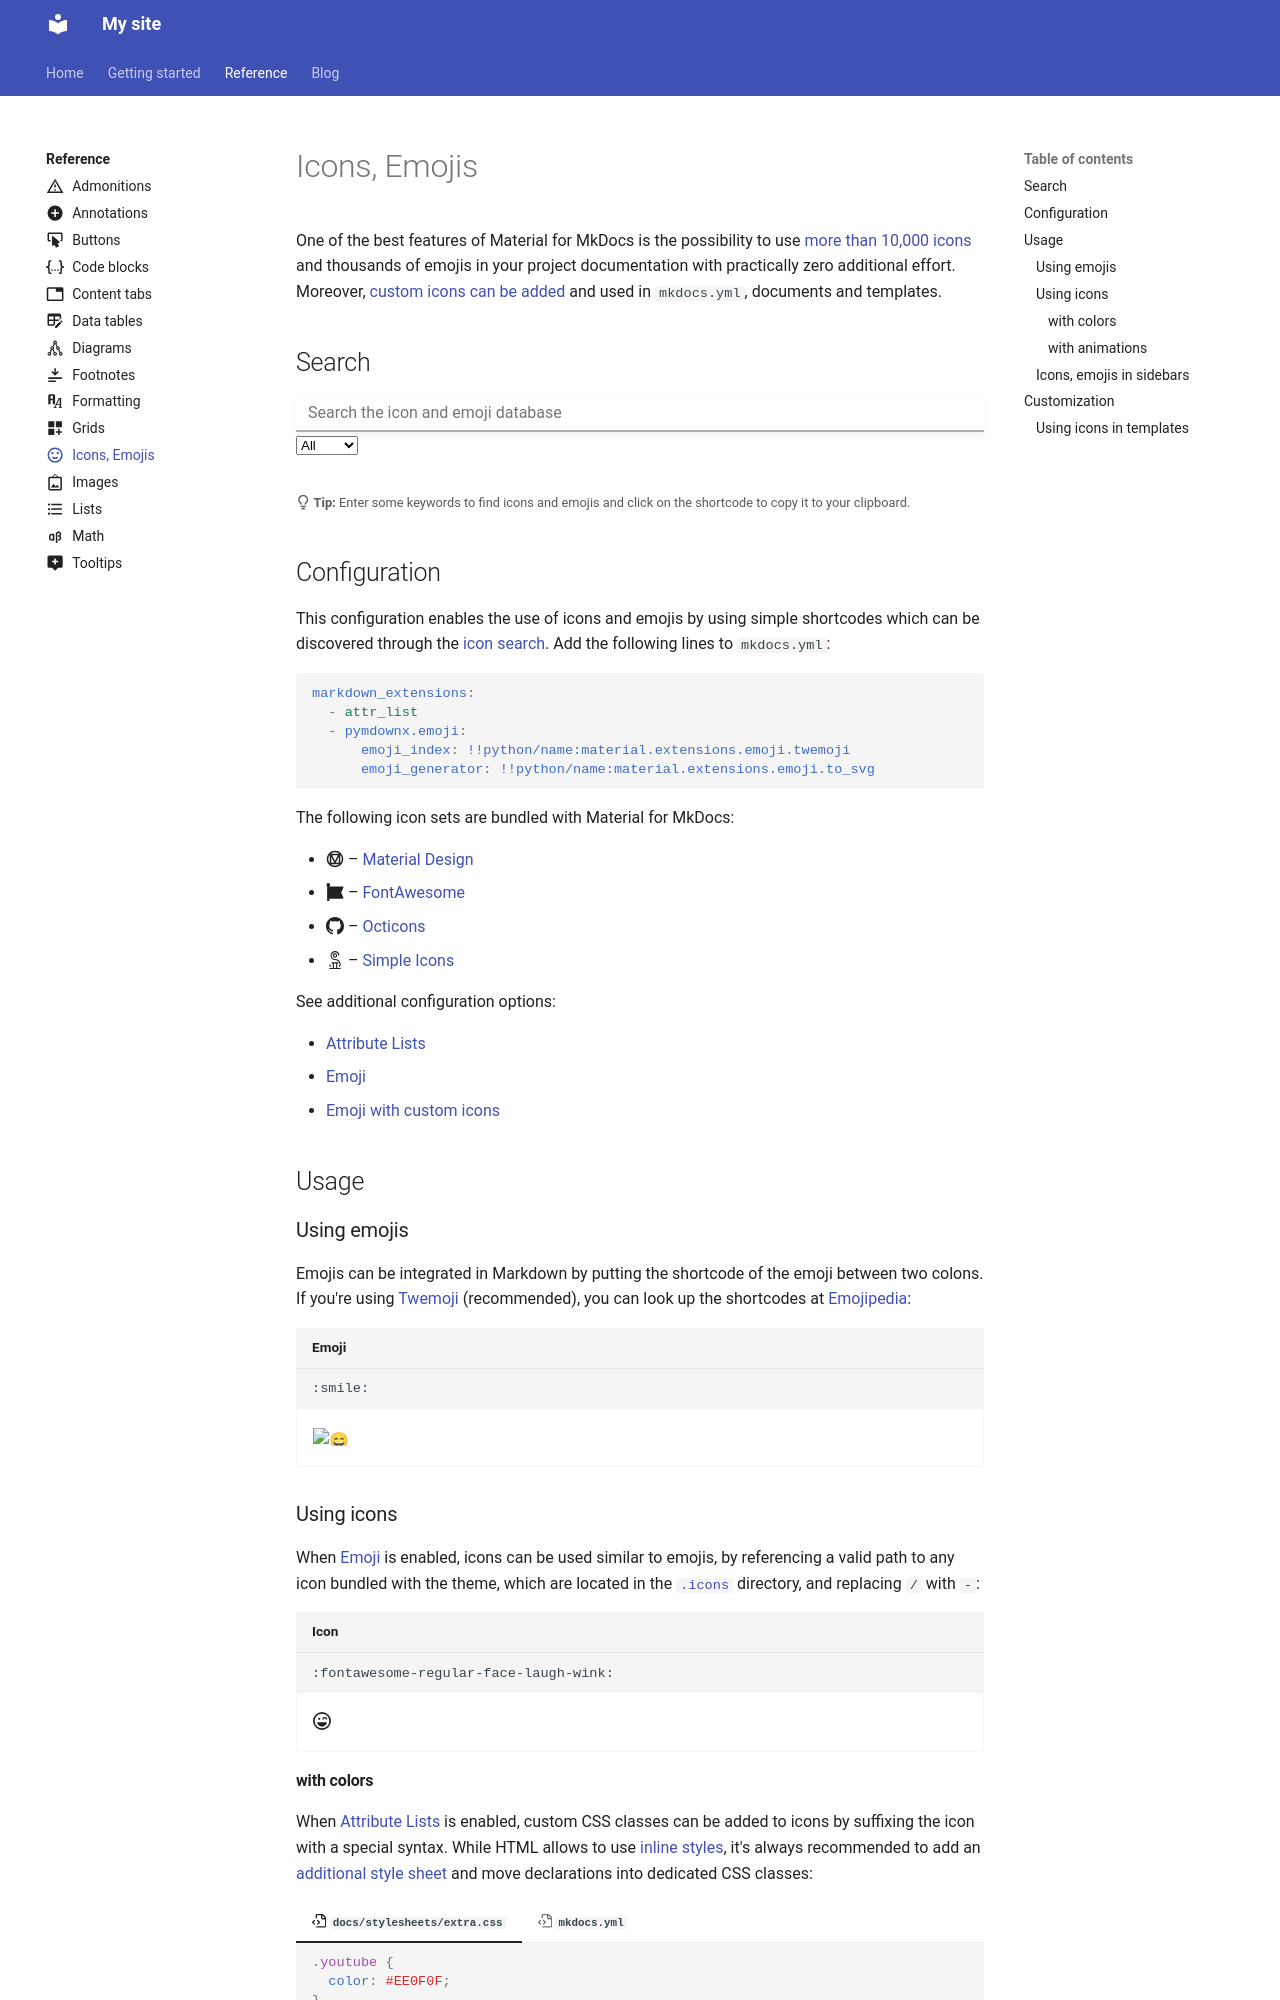

repository: sxhzth2000/sxhzth2000.github.io · page: reference/icons-emojis/index.html · generator: mkdocs

---
icon: material/emoticon-happy-outline
---

# Icons, Emojis

One of the best features of Material for MkDocs is the possibility to use [more
than 10,000 icons][icon search] and thousands of emojis in your project
documentation with practically zero additional effort. Moreover, [custom icons
can be added] and used in `mkdocs.yml`, documents and templates.

  [icon search]: #search
  [custom icons can be added]: ../setup/changing-the-logo-and-icons.md#additional-icons

## Search

<div class="mdx-iconsearch" data-mdx-component="iconsearch">
  <input
    class="md-input md-input--stretch mdx-iconsearch__input"
    placeholder="Search the icon and emoji database"
    data-mdx-component="iconsearch-query"
  />
  <div class="mdx-iconsearch-result" data-mdx-component="iconsearch-result">
    <select
      class="mdx-iconsearch-result__select"
      data-mdx-component="iconsearch-select"
    >
      <option value="all" selected>All</option>
      <option value="icons">Icons</option>
      <option value="emojis">Emojis</option>
    </select>
    <div class="mdx-iconsearch-result__meta"></div>
    <ol class="mdx-iconsearch-result__list"></ol>
  </div>
</div>
<small>
  :octicons-light-bulb-16:
  **Tip:** Enter some keywords to find icons and emojis and click on the
  shortcode to copy it to your clipboard.
</small>

## Configuration

This configuration enables the use of icons and emojis by using simple
shortcodes which can be discovered through the [icon search]. Add the following
lines to `mkdocs.yml`:

``` yaml
markdown_extensions:
  - attr_list
  - pymdownx.emoji:
      emoji_index: !!python/name:material.extensions.emoji.twemoji
      emoji_generator: !!python/name:material.extensions.emoji.to_svg
```

The following icon sets are bundled with Material for MkDocs:

- :material-material-design: – [Material Design]
- :fontawesome-brands-font-awesome: – [FontAwesome]
- :octicons-mark-github-16: – [Octicons]
- :simple-simpleicons: – [Simple Icons]

See additional configuration options:

- [Attribute Lists]
- [Emoji]
- [Emoji with custom icons]

  [Material Design]: https://pictogrammers.com/library/mdi/
  [FontAwesome]: https://fontawesome.com/search?m=free
  [Octicons]: https://octicons.github.com/
  [Simple Icons]: https://simpleicons.org/
  [Attribute Lists]: ../setup/extensions/python-markdown.md#attribute-lists
  [Emoji]: ../setup/extensions/python-markdown-extensions.md#emoji
  [Emoji with custom icons]: ../setup/extensions/python-markdown-extensions.md#+pymdownx.emoji.options.custom_icons

## Usage

### Using emojis

Emojis can be integrated in Markdown by putting the shortcode of the emoji
between two colons. If you're using [Twemoji] (recommended), you can look up
the shortcodes at [Emojipedia]:

``` title="Emoji"
:smile:
```

<div class="result" markdown>

:smile:

</div>
  [Twemoji]: https://github.com/jdecked/twemoji
  [Emojipedia]: https://emojipedia.org/twitter/

### Using icons

When [Emoji] is enabled, icons can be used similar to emojis, by referencing
a valid path to any icon bundled with the theme, which are located in the
[`.icons`][custom icons] directory, and replacing `/` with `-`:

``` title="Icon"
:fontawesome-regular-face-laugh-wink:
```

<div class="result" markdown>

:fontawesome-regular-face-laugh-wink:

</div>

  [custom icons]: https://github.com/squidfunk/mkdocs-material/tree/master/material/templates/.icons
